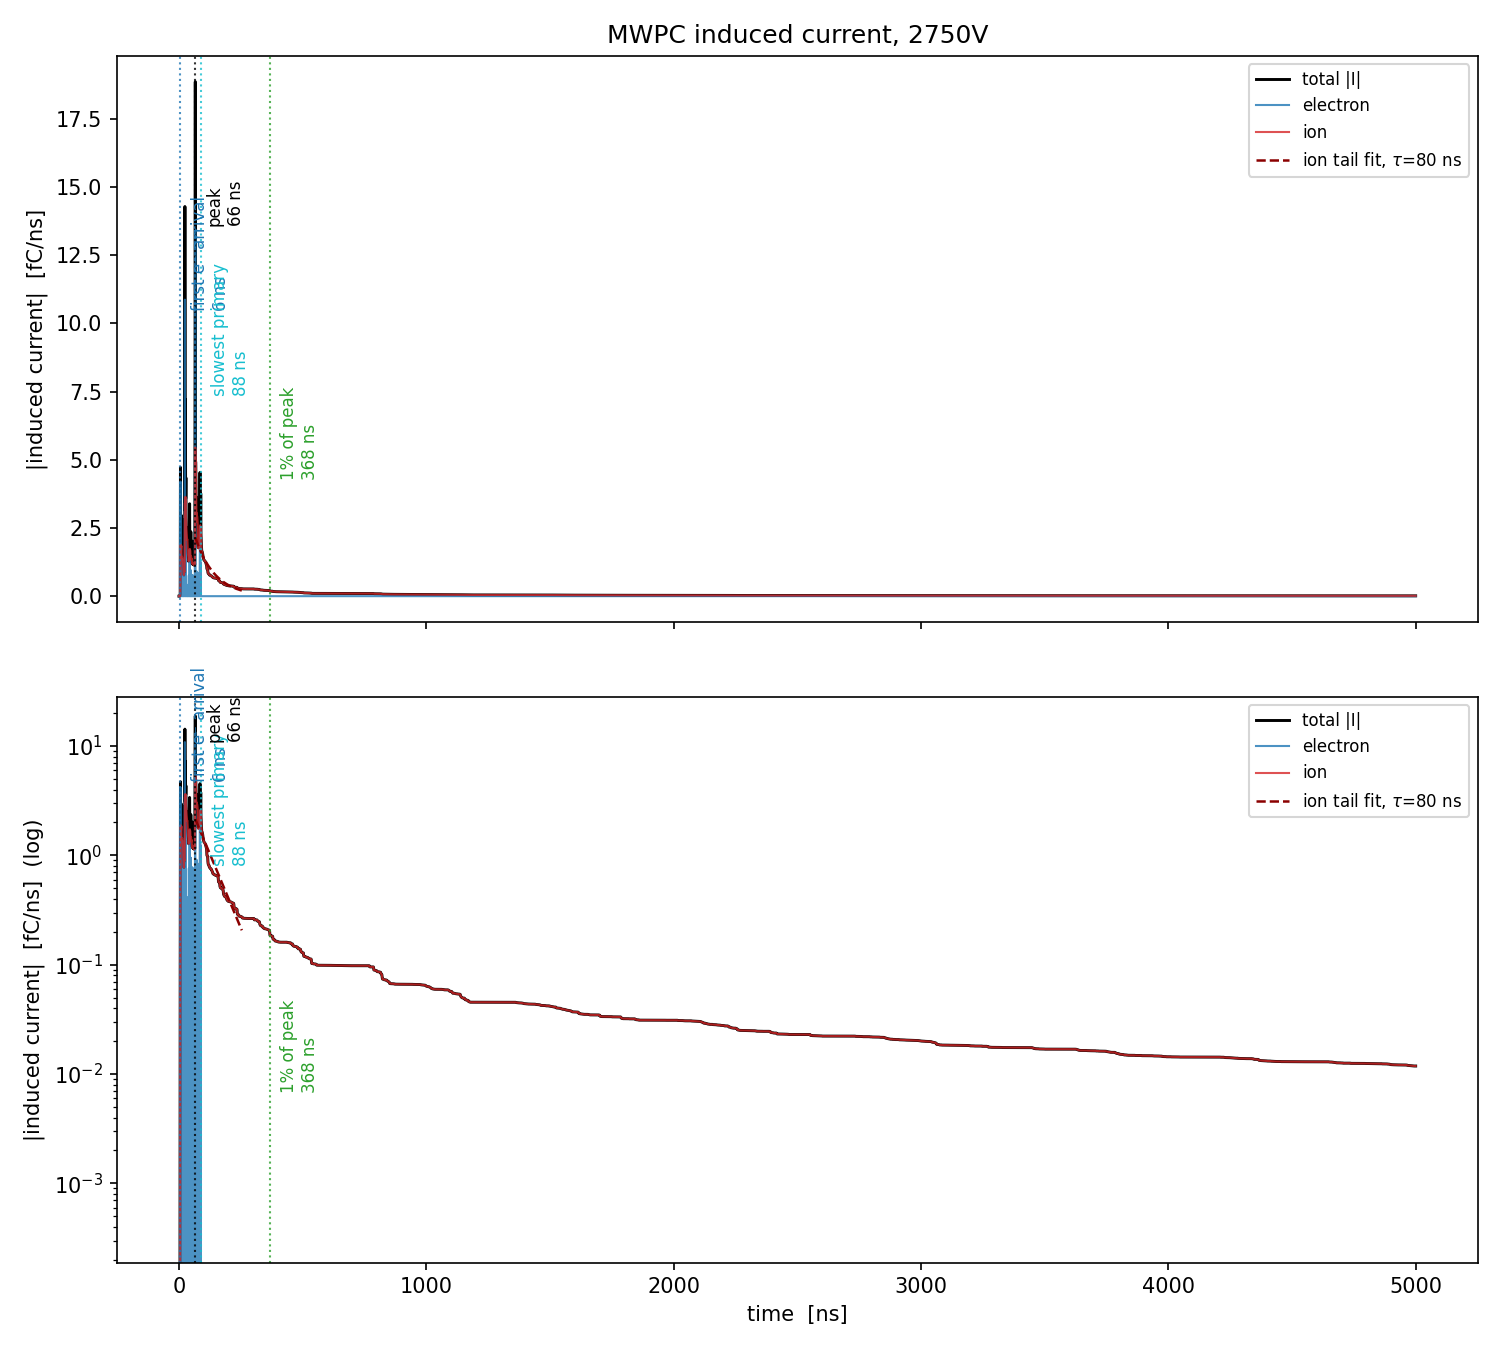

Data behind this chart, as committed beside it:
t_ns, total_fCns, electron_fCns, ion_fCns
0.5, -2.69937e-05, -2.69937e-05, 0
1.5, -2.95041e-05, -2.95041e-05, 0
2.5, -3.28927e-05, -3.28927e-05, 0
3.5, -3.79654e-05, -3.79654e-05, 0
4.5, -4.42315e-05, -4.42315e-05, 0
5.5, -0.0811, -0.07082, -0.01028
6.5, -4.724, -4.204, -0.52
7.5, -1.884, -2.7887e-05, -1.884
8.5, -1.828, -0.1753, -1.653
9.5, -2.968, -1.19, -1.778
10.5, -1.847, -2.1153e-05, -1.847
11.5, -1.336, -2.34157e-05, -1.336
12.5, -1.342, -0.03219, -1.31
13.5, -2.82, -1.376, -1.444
14.5, -1.339, -2.17269e-05, -1.339
15.5, -1.326, -2.33486e-05, -1.326
16.5, -1.298, -2.551e-05, -1.298
17.5, -1.134, -2.84777e-05, -1.134
18.5, -0.9297, -3.21663e-05, -0.9297
19.5, -0.8002, -3.63178e-05, -0.8001
20.5, -0.7737, -5.52533e-05, -0.7736
21.5, -1.934, -1.007, -0.9268
22.5, -0.8873, -6.14569e-05, -0.8873
23.5, -1.604, -0.6712, -0.9327
24.5, -14.29, -10.87, -3.415
25.5, -3.136, -4.47449e-05, -3.136
26.5, -7.212, -3.57, -3.643
27.5, -3.578, -0.0001451, -3.578
28.5, -4.343, -1.335, -3.008
29.5, -2.855, -0.03939, -2.816
30.5, -2.497, -1.09099e-05, -2.497
31.5, -2.324, -1.13781e-05, -2.324
32.5, -2.173, -1.21552e-05, -2.173
33.5, -2.063, -1.36971e-05, -2.063
34.5, -2.494, -0.4137, -2.081
35.5, -1.827, -1.25957e-05, -1.827
36.5, -1.601, -1.34656e-05, -1.601
37.5, -1.48, -1.44288e-05, -1.48
38.5, -1.374, -1.59592e-05, -1.374
39.5, -1.278, -2.06958e-05, -1.278
40.5, -2.13, -0.7612, -1.369
41.5, -1.54, -0.09974, -1.44
42.5, -1.43, -2.91501e-05, -1.43
43.5, -3.389, -1.704, -1.684
44.5, -1.734, -1.5319e-05, -1.734
45.5, -1.773, -0.08443, -1.688
46.5, -1.657, -1.59059e-05, -1.657
47.5, -1.449, -1.98007e-05, -1.449
48.5, -2.362, -0.952, -1.41
49.5, -1.469, -1.60165e-05, -1.469
50.5, -1.333, -2.27737e-05, -1.333
51.5, -1.704, -0.3197, -1.384
52.5, -1.252, -1.87384e-05, -1.252
53.5, -1.198, -2.40526e-05, -1.198
54.5, -2.015, -0.7794, -1.236
55.5, -1.207, -2.10123e-05, -1.207
56.5, -1.164, -2.40271e-05, -1.164
57.5, -1.573, -0.394, -1.179
58.5, -1.196, -0.0001746, -1.195
59.5, -1.765, -0.5417, -1.223
... 4,940 more rows
